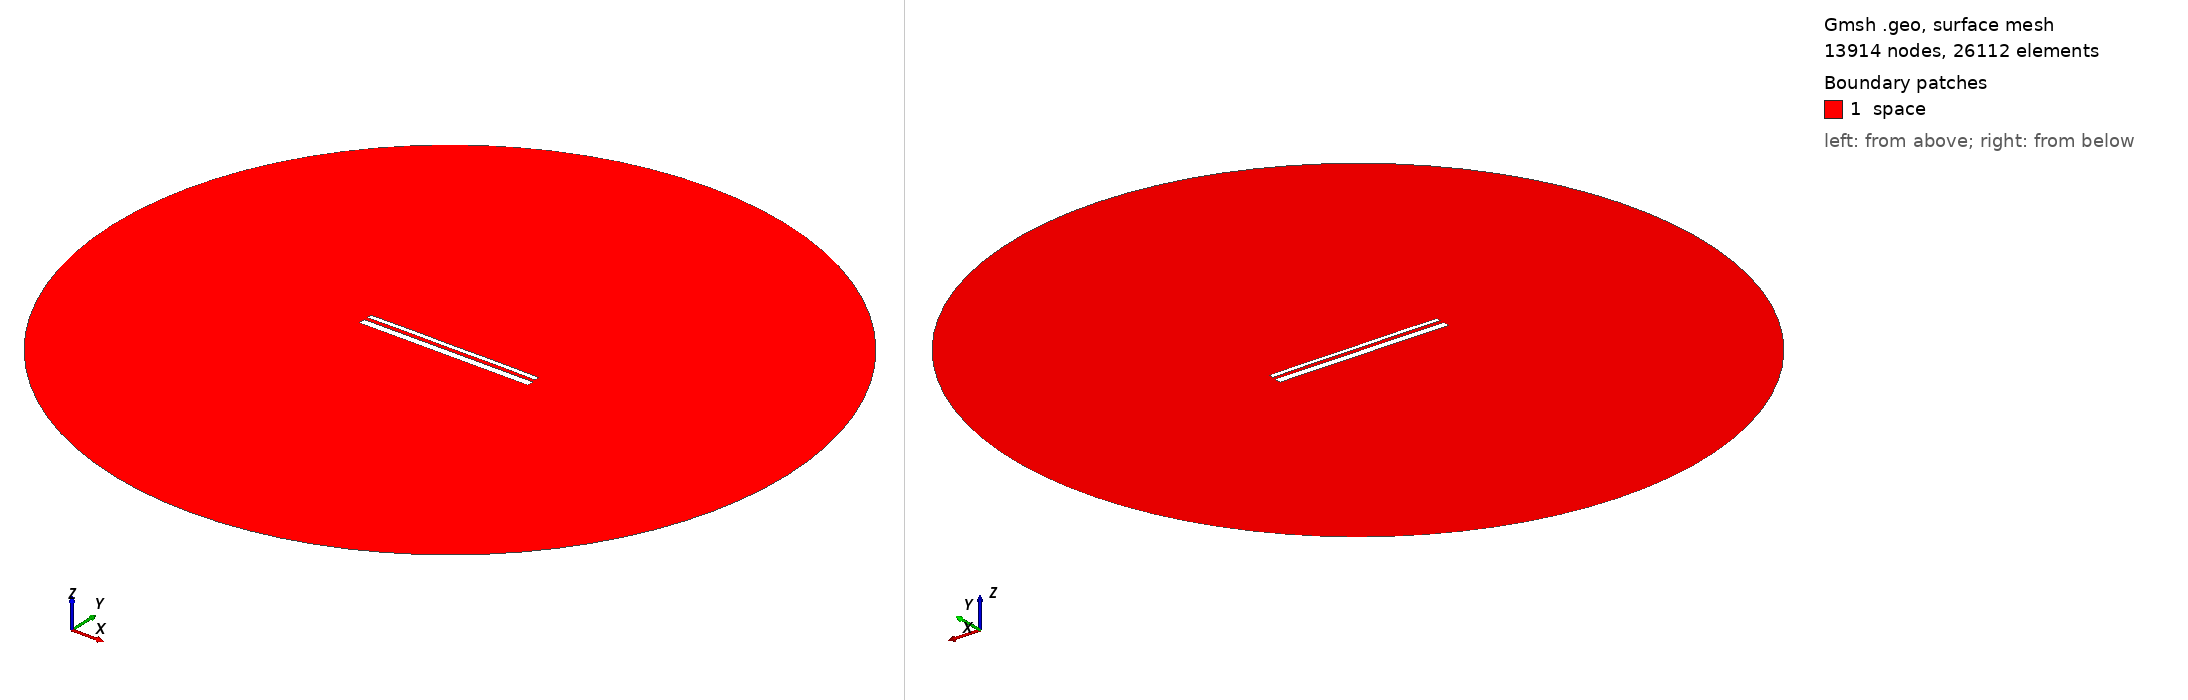

Gmsh geometry script, surface-meshed: 13914 nodes, 26112 surface elements. Boundary patches (legend numbers): 1 space. Left view from above one corner, right view from below the opposite corner. Legend entries are the model's physical surfaces. The drawing asked Gmsh for element sizes between 1% and 20% of the model's largest extent; the script's own settings can give other sizes.

=== 13464.geo (drawn) ===
//---------------------------------------
// Geometry kernel
//---------------------------------------

SetFactory("OpenCASCADE");



//---------------------------------------
// Parameters of the geometry
//---------------------------------------

// Overetch of the upper plate
overetch = 0.5;

// Distance between the plates
distance = 1.75;

// Discretization over the x axis (for the deformation)
nx = 50; 

// Length of the plate
L = 100 - overetch; 

// Number of modes
n = 4; 

// 1st mode coefficient
coeff(1) = 0.0;
beta(1) = 0.596864 * 3.1415926535 / L;

// 2nd mode coefficient
coeff(2) = 0.07499999999999998;
beta(2) = 1.49418 * 3.1415926535 / L;

// 3rd mode coefficient
coeff(3) = 0.0;
beta(3) = 2.50025 * 3.1415926535 / L;

// 4th mode coefficient
coeff(4) = 0.07499999999999998;
beta(4) = 3.49999 * 3.1415926535 / L;



//---------------------------------------
// Upper plate (deformed rectangle)
//---------------------------------------

// Coordiantes of the upper plate
xmin = -50;
xmax = 50 - overetch;

// Height of the upper plate
yheight = 4 - 2 * overetch;

// Indexes of the points
UpperID[] = {};
LowerID[] = {};
LeftID[] = {};
RightID[] = {};

// Point index
p = 1;

// Horizontal edges
For i In {1:nx}
    x = xmin + (i-1)*(xmax - xmin)/(nx-1);

    y_bottom = distance / 2 + overetch;
    For j In {1:n}
        C = (Cosh(beta(j)*L) + Cos(beta(j)*L)) / (Sinh(beta(j)*L) + Sin(beta(j)*L));
        y_bottom  = y_bottom + coeff(j) * (Cosh(beta(j)*(x+50)) - Cos(beta(j)*(x+50)) - C * (Sinh(beta(j)*(x+50)) - Sin(beta(j)*(x+50))));
    EndFor

    y_top = y_bottom + yheight;

    Point(p) = {x, y_top, 0, 1.0};
    UpperID[i] = p;
    p = p + 1;

    Point(p) = {x, y_bottom, 0, 1.0};
    LowerID[i] = p;
    p = p + 1;
EndFor

// Create point lists
UpperPts[] = {}; LowerPts[] = {};
For i In {1:nx}
  UpperPts[] += {UpperID[i]};
  LowerPts[] += {LowerID[i]};
EndFor

// Build splines
Spline(1) = {UpperPts[]};
Spline(2) = {LowerPts[]};
Line(3) = {LowerPts[nx-1], UpperPts[nx-1]};
Line(4) = {LowerPts[0], UpperPts[0]};

// Build the plane surface
Curve Loop(1) = {2, 3, -1, -4};
Plane Surface(1) = {1};



//---------------------------------------
// Lower plate (rectangle)
//---------------------------------------

// Vertices
Point(1001) = {-50, -1, 0, 1.0};
Point(1002) = { 50, -1, 0, 1.0};
Point(1003) = { 50,  -5, 0, 1.0};
Point(1004) = {-50,  -5, 0, 1.0};

// Edges
Line(5) = {1001, 1002};
Line(6) = {1002, 1003};
Line(7) = {1003, 1004};
Line(8) = {1004, 1001};

// Plane surface
Line Loop(2) = {5, 6, 7, 8};
Plane Surface(2) = {2}; 



//---------------------------------------
// Outer (fictious) boundary
//---------------------------------------

// Points
Point(1005) = {0, 0, 0};       // Center
Point(1006) = {200, 0, 0};     // Start point
Point(1007) = {0, 200, 0};     // 90 degrees
Point(1008) = {-200, 0, 0};    // 180 degrees
Point(1009) = {0, -200, 0};    // 270 degrees

// Circle arcs (each needs start, center, end)
Circle(9) = {1006, 1005, 1007};
Circle(10) = {1007, 1005, 1008};
Circle(11) = {1008, 1005, 1009};
Circle(12) = {1009, 1005, 1006};

// Plane surface for the entire domain
Curve Loop(3) = {9, 10, 11, 12};
Surface(3) = {3};

// Subtract the plates from the whole domain to obtain the actual domain where we want to solve the equations
BooleanDifference{ Surface{3}; Delete; }{ Surface{1}; Surface{2}; Delete; }




//---------------------------------------
// Transfinite Lines/Curves
//---------------------------------------

// Set the number of points on the boundaries
r = 7;

// Plates
Transfinite Curve {1, 2} = 50*r Using Progression 1;
Transfinite Curve {3, 4} = 2*r Using Progression 1;
Transfinite Line {5, 7} = 50*r Using Progression 1;
Transfinite Line {6, 8} = 2*r Using Progression 1;

// Outer boundary
Transfinite Line {9, 10, 11, 12} = 20 Using Progression 1;



//---------------------------------------
// Physical groups
//---------------------------------------                

// Physical curves (boundaries)
Physical Line("force_segment", 10) = {2};
Physical Line("upper_plate", 11) = {1, 3, 4};
Physical Line("lower_plate", 12) = {5, 6, 7, 8};
Physical Line("boundary", 20) = {9, 10, 11, 12};

// Physical Surfaces
Physical Surface("space", 30) = {3};



//---------------------------------------
// 6. Generate the Mesh
//---------------------------------------

// 2D mesh generation
Mesh 2;
